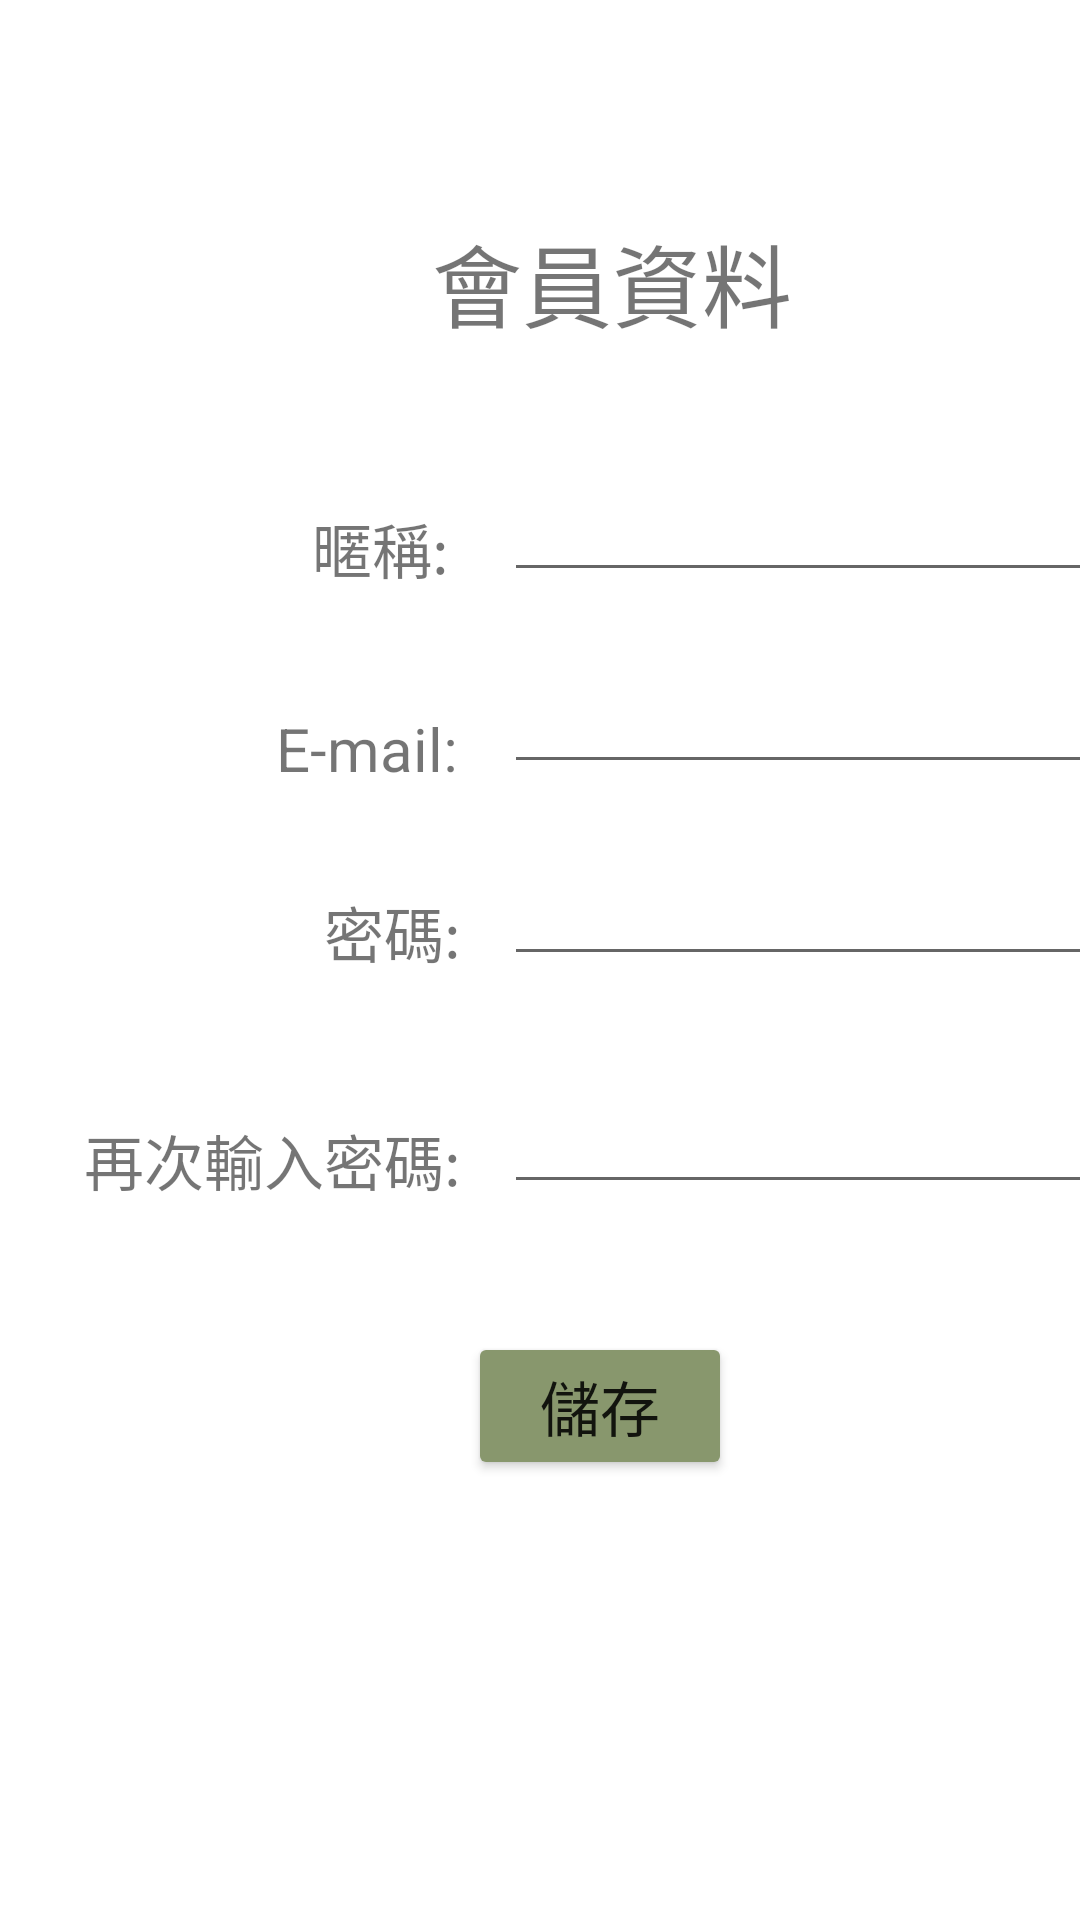

Here is an Android app screen rendered from its layout file. Give the layout XML and the strings, colors and styles it references.
<!-- AndroidManifest.xml: application theme Theme.TrackExpensesDiaryDemo -->
<!-- res/layout/fragment_member.xml -->
<?xml version="1.0" encoding="utf-8"?>
<FrameLayout xmlns:android="http://schemas.android.com/apk/res/android"
    xmlns:app="http://schemas.android.com/apk/res-auto"
    xmlns:tools="http://schemas.android.com/tools"
    android:layout_width="match_parent"
    android:layout_height="match_parent"
    tools:context=".ui.member.MemberFragment">

    <androidx.constraintlayout.widget.ConstraintLayout
        android:layout_width="match_parent"
        android:layout_height="match_parent">

        <TextView
            android:id="@+id/NickNameText"
            android:layout_width="wrap_content"
            android:layout_height="wrap_content"
            android:layout_marginStart="104dp"
            android:layout_marginTop="168dp"
            android:text="@string/NickNameText"
            android:textSize="20sp"
            app:layout_constraintStart_toStartOf="parent"
            app:layout_constraintTop_toTopOf="parent" />

        <TextView
            android:id="@+id/EmailText"
            android:layout_width="wrap_content"
            android:layout_height="wrap_content"
            android:layout_marginStart="92dp"
            android:layout_marginTop="236dp"
            android:text="@string/EmailText"
            android:textSize="20sp"
            app:layout_constraintStart_toStartOf="parent"
            app:layout_constraintTop_toTopOf="parent" />

        <TextView
            android:id="@+id/PasswordText"
            android:layout_width="wrap_content"
            android:layout_height="wrap_content"
            android:layout_marginStart="108dp"
            android:layout_marginTop="296dp"
            android:text="@string/PasswordText"
            android:textSize="20sp"
            app:layout_constraintStart_toStartOf="parent"
            app:layout_constraintTop_toTopOf="parent" />

        <TextView
            android:id="@+id/MemberText"
            android:layout_width="wrap_content"
            android:layout_height="wrap_content"
            android:layout_marginStart="144dp"
            android:layout_marginTop="72dp"
            android:text="@string/MemberText"
            android:textSize="30sp"
            app:layout_constraintStart_toStartOf="parent"
            app:layout_constraintTop_toTopOf="parent" />

        <EditText
            android:id="@+id/NickNameView"
            android:layout_width="wrap_content"
            android:layout_height="wrap_content"
            android:layout_marginStart="168dp"
            android:layout_marginTop="156dp"
            android:ems="10"
            android:inputType="textPersonName"
            app:layout_constraintStart_toStartOf="parent"
            app:layout_constraintTop_toTopOf="parent" />

        <EditText
            android:id="@+id/EmailView"
            android:layout_width="wrap_content"
            android:layout_height="wrap_content"
            android:layout_marginStart="168dp"
            android:layout_marginTop="220dp"
            android:ems="10"
            android:inputType="textEmailAddress"
            app:layout_constraintStart_toStartOf="parent"
            app:layout_constraintTop_toTopOf="parent" />

        <EditText
            android:id="@+id/PasswordView"
            android:layout_width="wrap_content"
            android:layout_height="wrap_content"
            android:layout_marginStart="168dp"
            android:layout_marginTop="284dp"
            android:ems="10"
            android:inputType="textPassword"
            app:layout_constraintStart_toStartOf="parent"
            app:layout_constraintTop_toTopOf="parent" />

        <Button
            android:id="@+id/SaveBtn"
            android:layout_width="wrap_content"
            android:layout_height="wrap_content"
            android:layout_marginStart="156dp"
            android:layout_marginTop="444dp"
            android:backgroundTint="#88976D"
            android:text="@string/SaveBtn"
            android:textSize="20sp"
            app:layout_constraintStart_toStartOf="parent"
            app:layout_constraintTop_toTopOf="parent" />

        <TextView
            android:id="@+id/Password2Text"
            android:layout_width="wrap_content"
            android:layout_height="wrap_content"
            android:layout_marginStart="28dp"
            android:layout_marginTop="372dp"
            android:text="@string/Password2Text"
            android:textSize="20sp"
            app:layout_constraintStart_toStartOf="parent"
            app:layout_constraintTop_toTopOf="parent" />

        <EditText
            android:id="@+id/Password2View"
            android:layout_width="wrap_content"
            android:layout_height="wrap_content"
            android:layout_marginStart="168dp"
            android:layout_marginTop="360dp"
            android:ems="10"
            android:inputType="textPassword"
            app:layout_constraintStart_toStartOf="parent"
            app:layout_constraintTop_toTopOf="parent" />
    </androidx.constraintlayout.widget.ConstraintLayout>
</FrameLayout>
<!-- resources referenced by this layout -->
<resources>
  <string name="EmailText">E-mail:</string>
  <string name="MemberText">會員資料</string>
  <string name="NickNameText">暱稱:</string>
  <string name="Password2Text">再次輸入密碼:</string>
  <string name="PasswordText">密碼:</string>
  <string name="SaveBtn">儲存</string>
  <style name="Theme.TrackExpensesDiaryDemo" parent="Theme.MaterialComponents.DayNight.DarkActionBar">
          
          <item name="colorPrimary">@color/purple_500</item>
          <item name="colorPrimaryVariant">@color/purple_700</item>
          <item name="colorOnPrimary">@color/white</item>
          
          <item name="colorSecondary">@color/teal_200</item>
          <item name="colorSecondaryVariant">@color/teal_700</item>
          <item name="colorOnSecondary">@color/black</item>
          
          <item name="android:statusBarColor">?attr/colorPrimaryVariant</item>
          
      </style>
  <!-- not gathered from this repository: default colours our renderer supplied (Android Studio template values) -->
  <color name="purple_500">#FF6200EE</color>
  <color name="purple_700">#FF3700B3</color>
  <color name="teal_200">#FF03DAC5</color>
  <color name="teal_700">#FF018786</color>
  <color name="black">#FF000000</color>
  <color name="white">#FFFFFFFF</color>
</resources>
